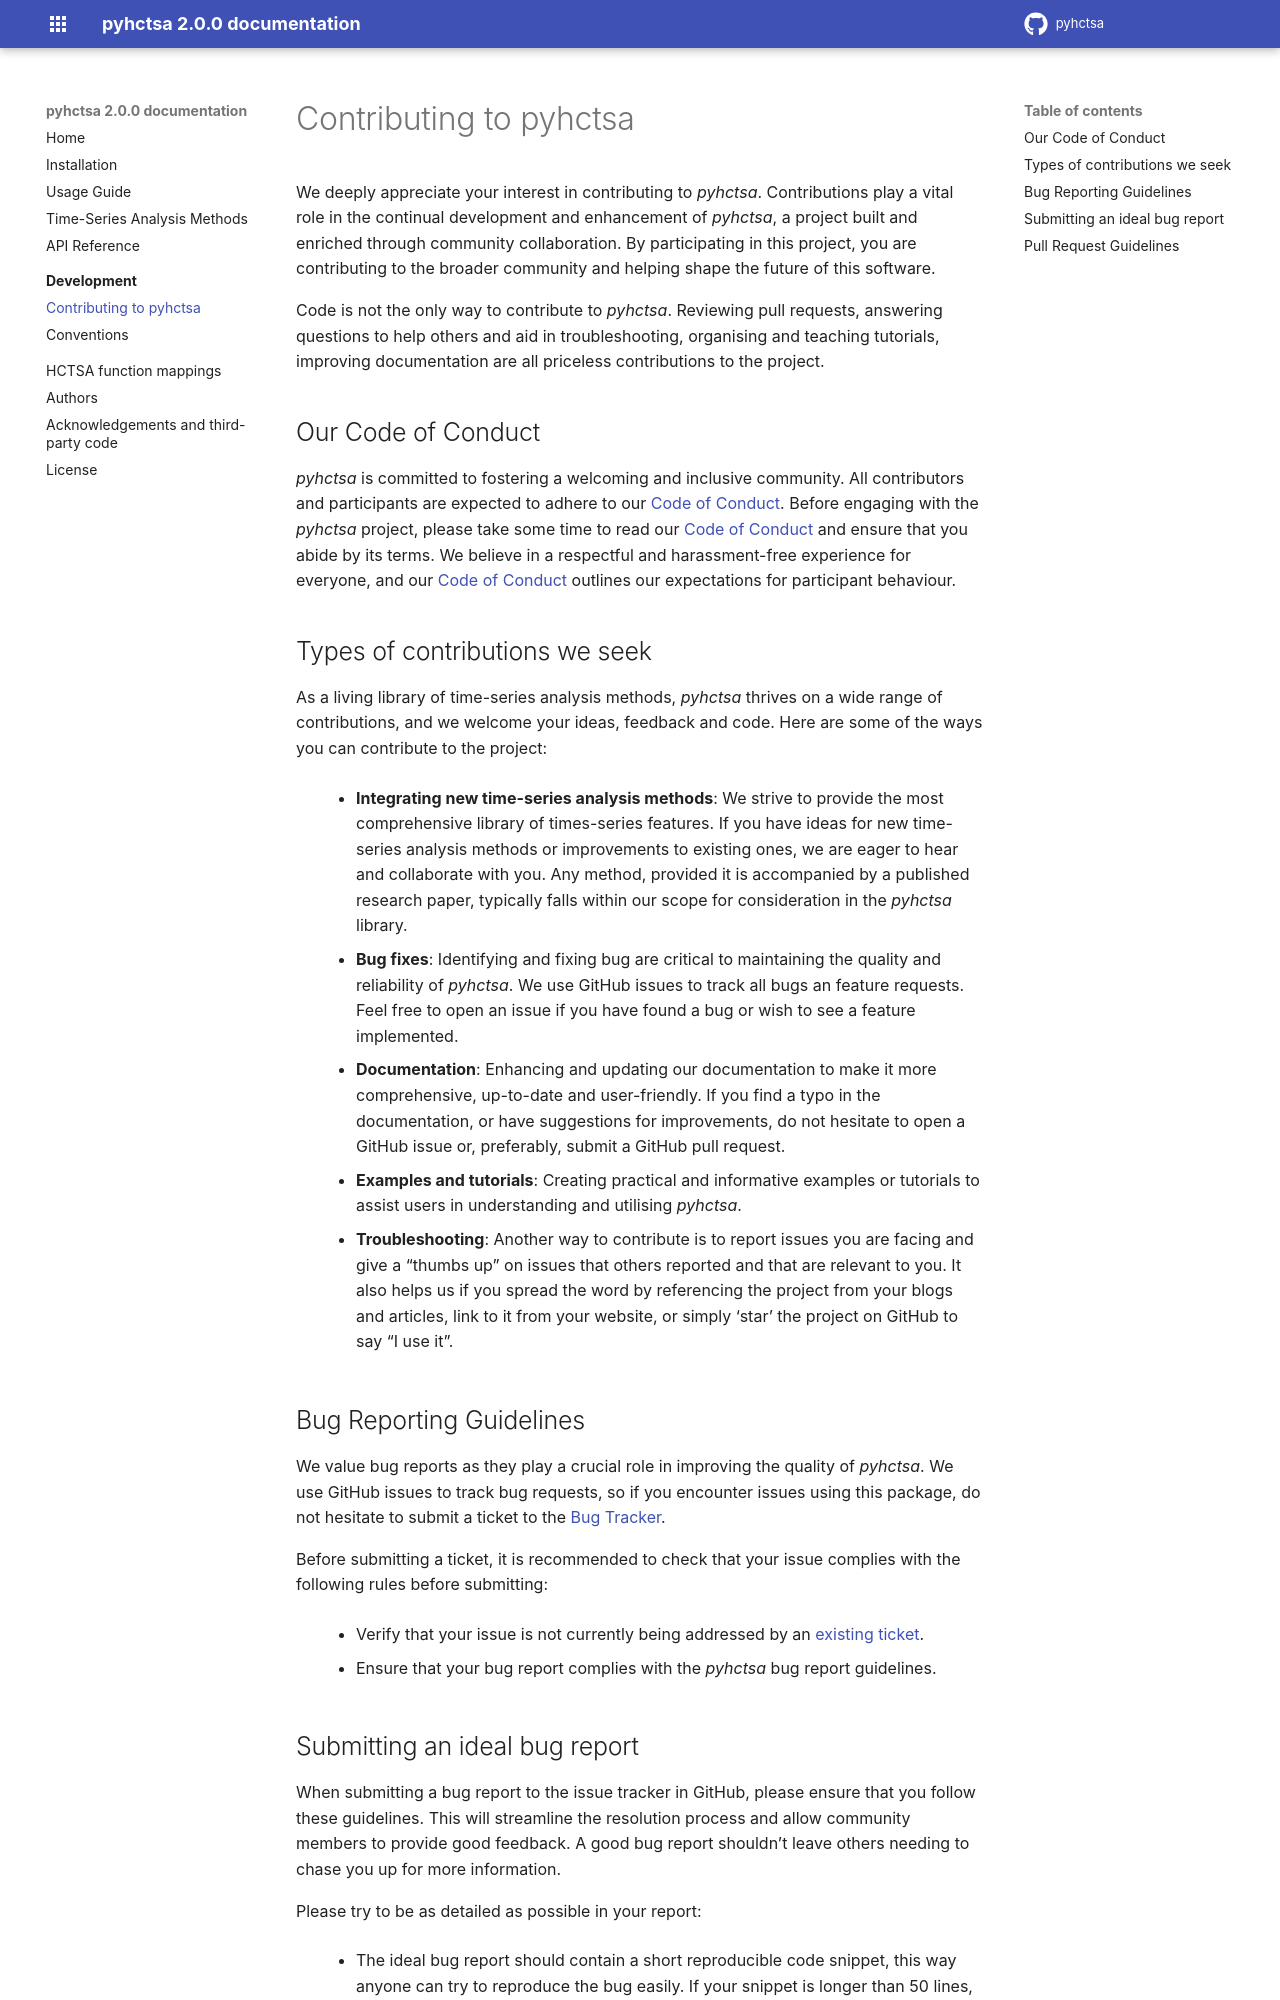

repository: DynamicsAndNeuralSystems/pyhctsa · page: development/contributing.html · generator: sphinx

Contributing to pyhctsa
=======================

We deeply appreciate your interest in contributing to `pyhctsa`. Contributions play a vital role in the continual development and enhancement of `pyhctsa`, 
a project built and enriched through community collaboration. By participating in this project, you are contributing to the broader community and 
helping shape the future of this software.

Code is not the only way to contribute to `pyhctsa`. Reviewing pull requests, answering questions to help others and aid in troubleshooting, 
organising and teaching tutorials, improving documentation are all priceless contributions to the project. 

Our Code of Conduct
-------------------
`pyhctsa` is committed to fostering a welcoming and inclusive community. All contributors and participants are expected to adhere to our `Code of Conduct <https://github.com/DynamicsAndNeuralSystems/pyhctsa/blob/main/.github/CODE_OF_CONDUCT.md>`_. 
Before engaging with the `pyhctsa` project, please take some time to read our `Code of Conduct <https://github.com/DynamicsAndNeuralSystems/pyhctsa/blob/main/.github/CODE_OF_CONDUCT.md>`_ and ensure that you abide by its terms. 
We believe in a respectful and harassment-free experience for everyone, and our `Code of Conduct <https://github.com/DynamicsAndNeuralSystems/pyhctsa/blob/main/.github/CODE_OF_CONDUCT.md>`_ outlines our expectations for participant behaviour. 

Types of contributions we seek
------------------------------
As a living library of time-series analysis methods, `pyhctsa` thrives on a wide range of contributions, and we welcome your ideas, feedback and code. Here are some of the ways you can contribute to the project:
    - **Integrating new time-series analysis methods**: We strive to provide the most comprehensive library of times-series features.
      If you have ideas for new time-series analysis methods or improvements to existing ones, we are eager to hear and
      collaborate with you. Any method, provided it is accompanied by a published 
      research paper, typically falls within our scope for consideration in the `pyhctsa` library. 
    - **Bug fixes**: Identifying and fixing bug are critical to maintaining the quality and reliability of `pyhctsa`. 
      We use GitHub issues to track all bugs an feature requests. Feel free to open an issue if you have found 
      a bug or wish to see a feature implemented.  
    - **Documentation**: Enhancing and updating our documentation to make it more comprehensive, up-to-date and user-friendly. 
      If you find a typo in the documentation, or have suggestions for improvements, do not hesitate to open a GitHub issue or,
      preferably, submit a GitHub pull request.
    - **Examples and tutorials**: Creating practical and informative examples or tutorials to assist users in understanding and utilising `pyhctsa`.
    - **Troubleshooting**: Another way to contribute is to report issues you are facing and give a "thumbs up" on 
      issues that others reported and that are relevant to you. It also helps us if you spread the word by referencing the project
      from your blogs and articles, link to it from your website, or simply 'star' the project on GitHub to say "I use it". 

Bug Reporting Guidelines
------------------------
We value bug reports as they play a crucial role in improving the quality of `pyhctsa`. We use GitHub issues to track bug requests, 
so if you encounter issues using this package, do not hesitate to submit a ticket to the `Bug Tracker <https://github.com/DynamicsAndNeuralSystems/pyhctsa/issues>`_.

Before submitting a ticket, it is recommended to check that your issue complies with the following rules before submitting:
    - Verify that your issue is not currently being addressed by an `existing ticket <https://github.com/DynamicsAndNeuralSystems/pyhctsa/issues>`_.
    - Ensure that your bug report complies with the `pyhctsa` bug report guidelines.
